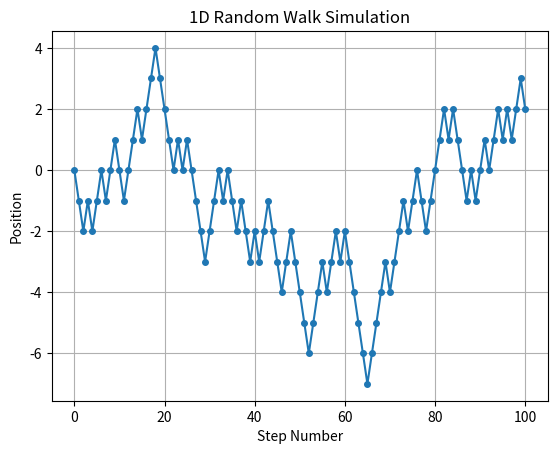

Write the Python code that produced this figure.
import random
import matplotlib.pyplot as plt

# Parameters
steps = 100
position = 0
positions = [position]

# Simulate random walk
for _ in range(steps):
    step = random.choice([-1, 1])  # Move left or right randomly
    position += step
    positions.append(position)

# Plot the random walk
plt.plot(positions, marker='o', markersize=4)
plt.title('1D Random Walk Simulation')
plt.xlabel('Step Number')
plt.ylabel('Position')
plt.grid()
plt.show()
